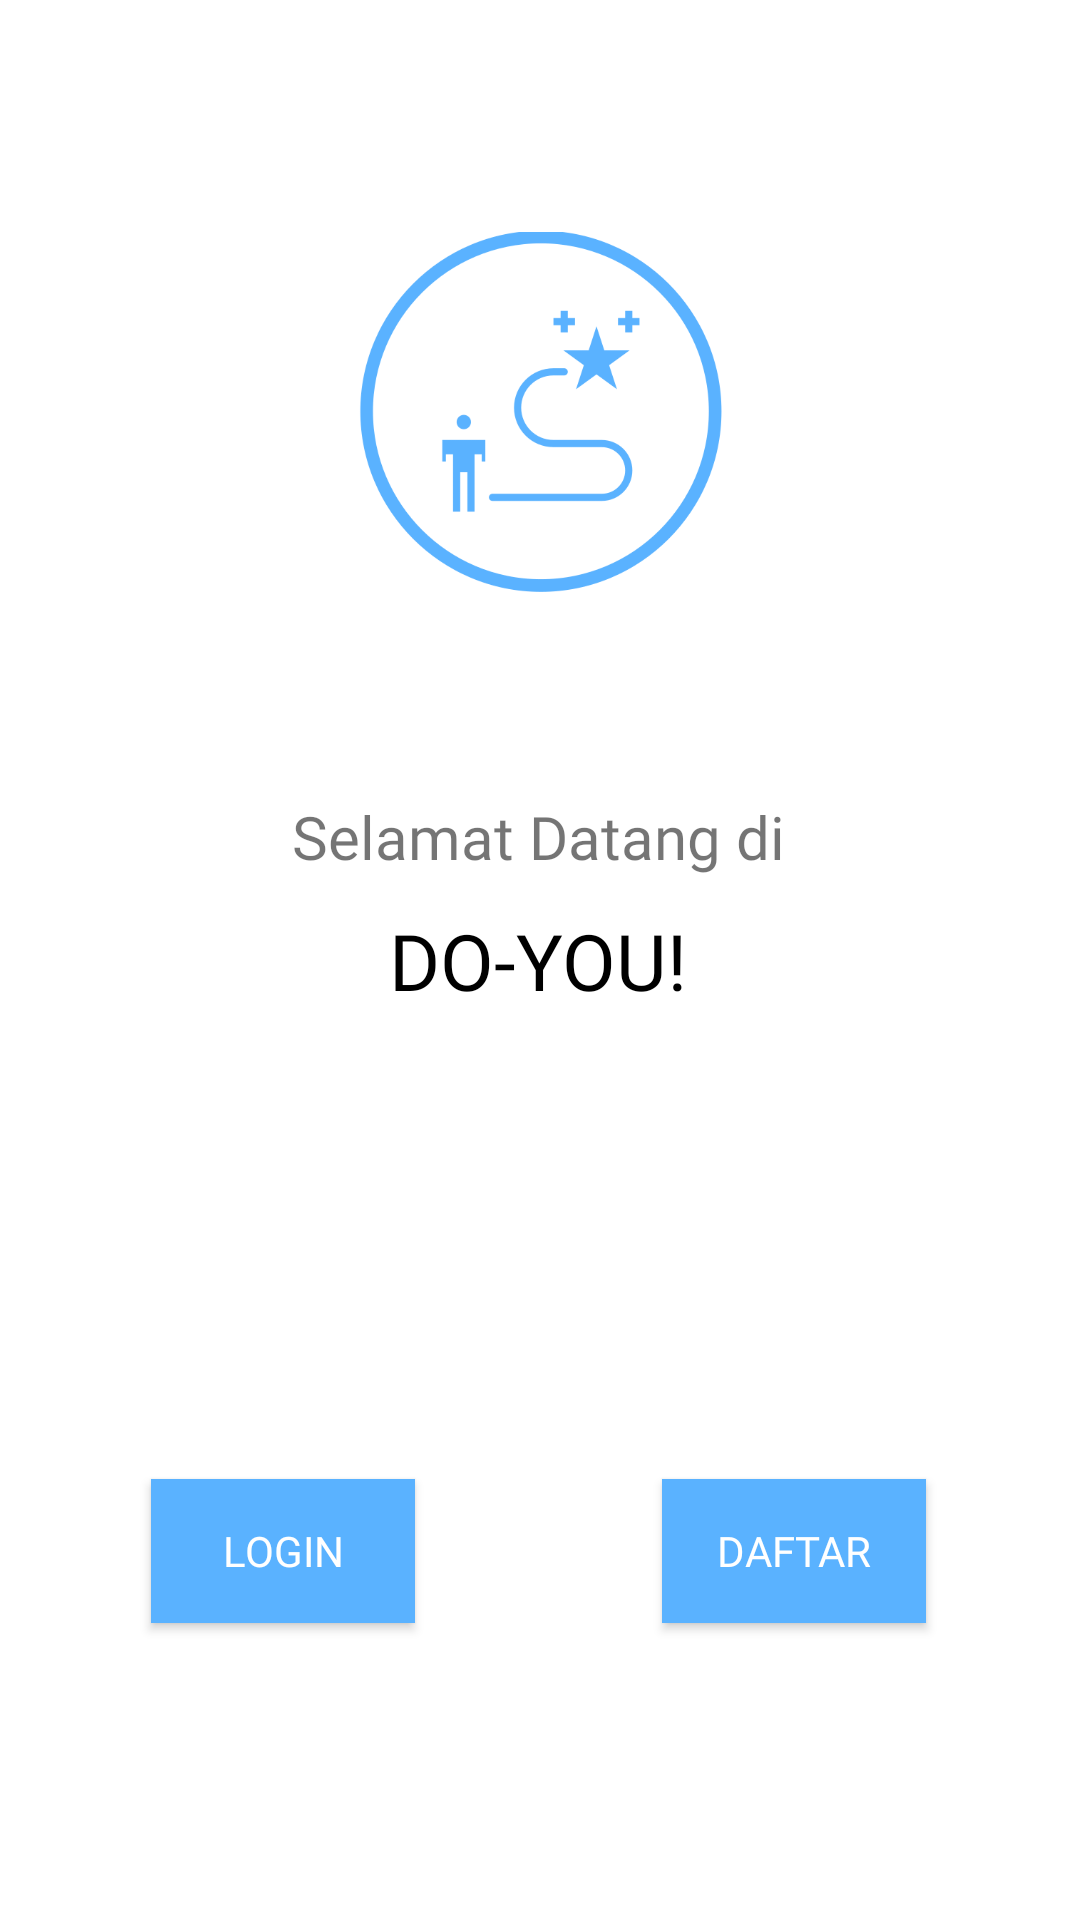

Here is an Android app screen rendered from its layout file. Give the layout XML and the strings, colors and styles it references.
<!-- AndroidManifest.xml: activity theme Base.Theme.DoYou -->
<!-- res/layout/activity_welcome.xml -->
<?xml version="1.0" encoding="utf-8"?>
<androidx.constraintlayout.widget.ConstraintLayout xmlns:android="http://schemas.android.com/apk/res/android"
    xmlns:app="http://schemas.android.com/apk/res-auto"
    xmlns:tools="http://schemas.android.com/tools"
    android:id="@+id/main"
    android:layout_width="match_parent"
    android:layout_height="match_parent"
    android:background="@color/white"
    tools:context=".ui.welcome.WelcomeActivity">

    <ImageView
        android:id="@+id/welcome_logo"
        android:layout_width="157dp"
        android:layout_height="120dp"
        android:src="@drawable/blue_logo"
        app:layout_constraintBottom_toBottomOf="parent"
        app:layout_constraintEnd_toEndOf="parent"
        app:layout_constraintStart_toStartOf="parent"
        app:layout_constraintTop_toTopOf="parent"
        app:layout_constraintVertical_bias="0.149" />

    <TextView
        android:id="@+id/welcome_introduce"
        android:layout_width="wrap_content"
        android:layout_height="wrap_content"
        android:fontFamily="@font/andika_new_basic"
        android:text="@string/selamat_datang_di"
        android:textSize="20sp"
        app:layout_constraintBottom_toBottomOf="parent"
        app:layout_constraintEnd_toEndOf="parent"
        app:layout_constraintHorizontal_bias="0.497"
        app:layout_constraintStart_toStartOf="parent"
        app:layout_constraintTop_toTopOf="parent"
        app:layout_constraintVertical_bias="0.433" />

    <TextView
        android:id="@+id/welcome_title"
        android:layout_width="wrap_content"
        android:layout_height="wrap_content"
        android:text="@string/do_you"
        android:fontFamily="@font/andika_new_basic_bold"
        android:textColor="@color/black"
        android:textSize="26sp"
        app:layout_constraintBottom_toBottomOf="parent"
        app:layout_constraintEnd_toEndOf="parent"
        app:layout_constraintHorizontal_bias="0.497"
        app:layout_constraintStart_toStartOf="parent"
        app:layout_constraintTop_toTopOf="parent" />

    <Button
        android:id="@+id/to_login"
        android:layout_width="wrap_content"
        android:layout_height="wrap_content"
        android:text="@string/login"
        android:textColor="@color/white"
        android:fontFamily="@font/andika_new_basic"
        android:background="@color/darkBlue"
        app:layout_constraintBottom_toBottomOf="parent"
        app:layout_constraintEnd_toEndOf="parent"
        app:layout_constraintHorizontal_bias="0.185"
        app:layout_constraintStart_toStartOf="parent"
        app:layout_constraintTop_toTopOf="parent"
        app:layout_constraintVertical_bias="0.833" />

    <Button
        android:id="@+id/to_signup"
        android:layout_width="wrap_content"
        android:layout_height="wrap_content"
        android:text="@string/daftar"
        android:fontFamily="@font/andika_new_basic"
        android:textColor="@color/white"
        android:background="@color/darkBlue"
        app:layout_constraintBottom_toBottomOf="parent"
        app:layout_constraintEnd_toEndOf="parent"
        app:layout_constraintHorizontal_bias="0.811"
        app:layout_constraintStart_toStartOf="parent"
        app:layout_constraintTop_toTopOf="parent"
        app:layout_constraintVertical_bias="0.833" />
</androidx.constraintlayout.widget.ConstraintLayout>
<!-- resources referenced by this layout -->
<resources>
  <color name="black">#FF000000</color>
  <color name="darkBlue">#5AB2FF</color>
  <color name="white">#FFFFFFFF</color>
  <!-- drawable blue_logo: png bitmap (drawable, 29712 bytes) -->
  <string name="daftar">Daftar</string>
  <string name="do_you">DO-YOU!</string>
  <string name="login">Login</string>
  <string name="selamat_datang_di">Selamat Datang di</string>
  <style name="Base.Theme.DoYou" parent="Theme.AppCompat.Light.NoActionBar">
          
          
      </style>
</resources>
